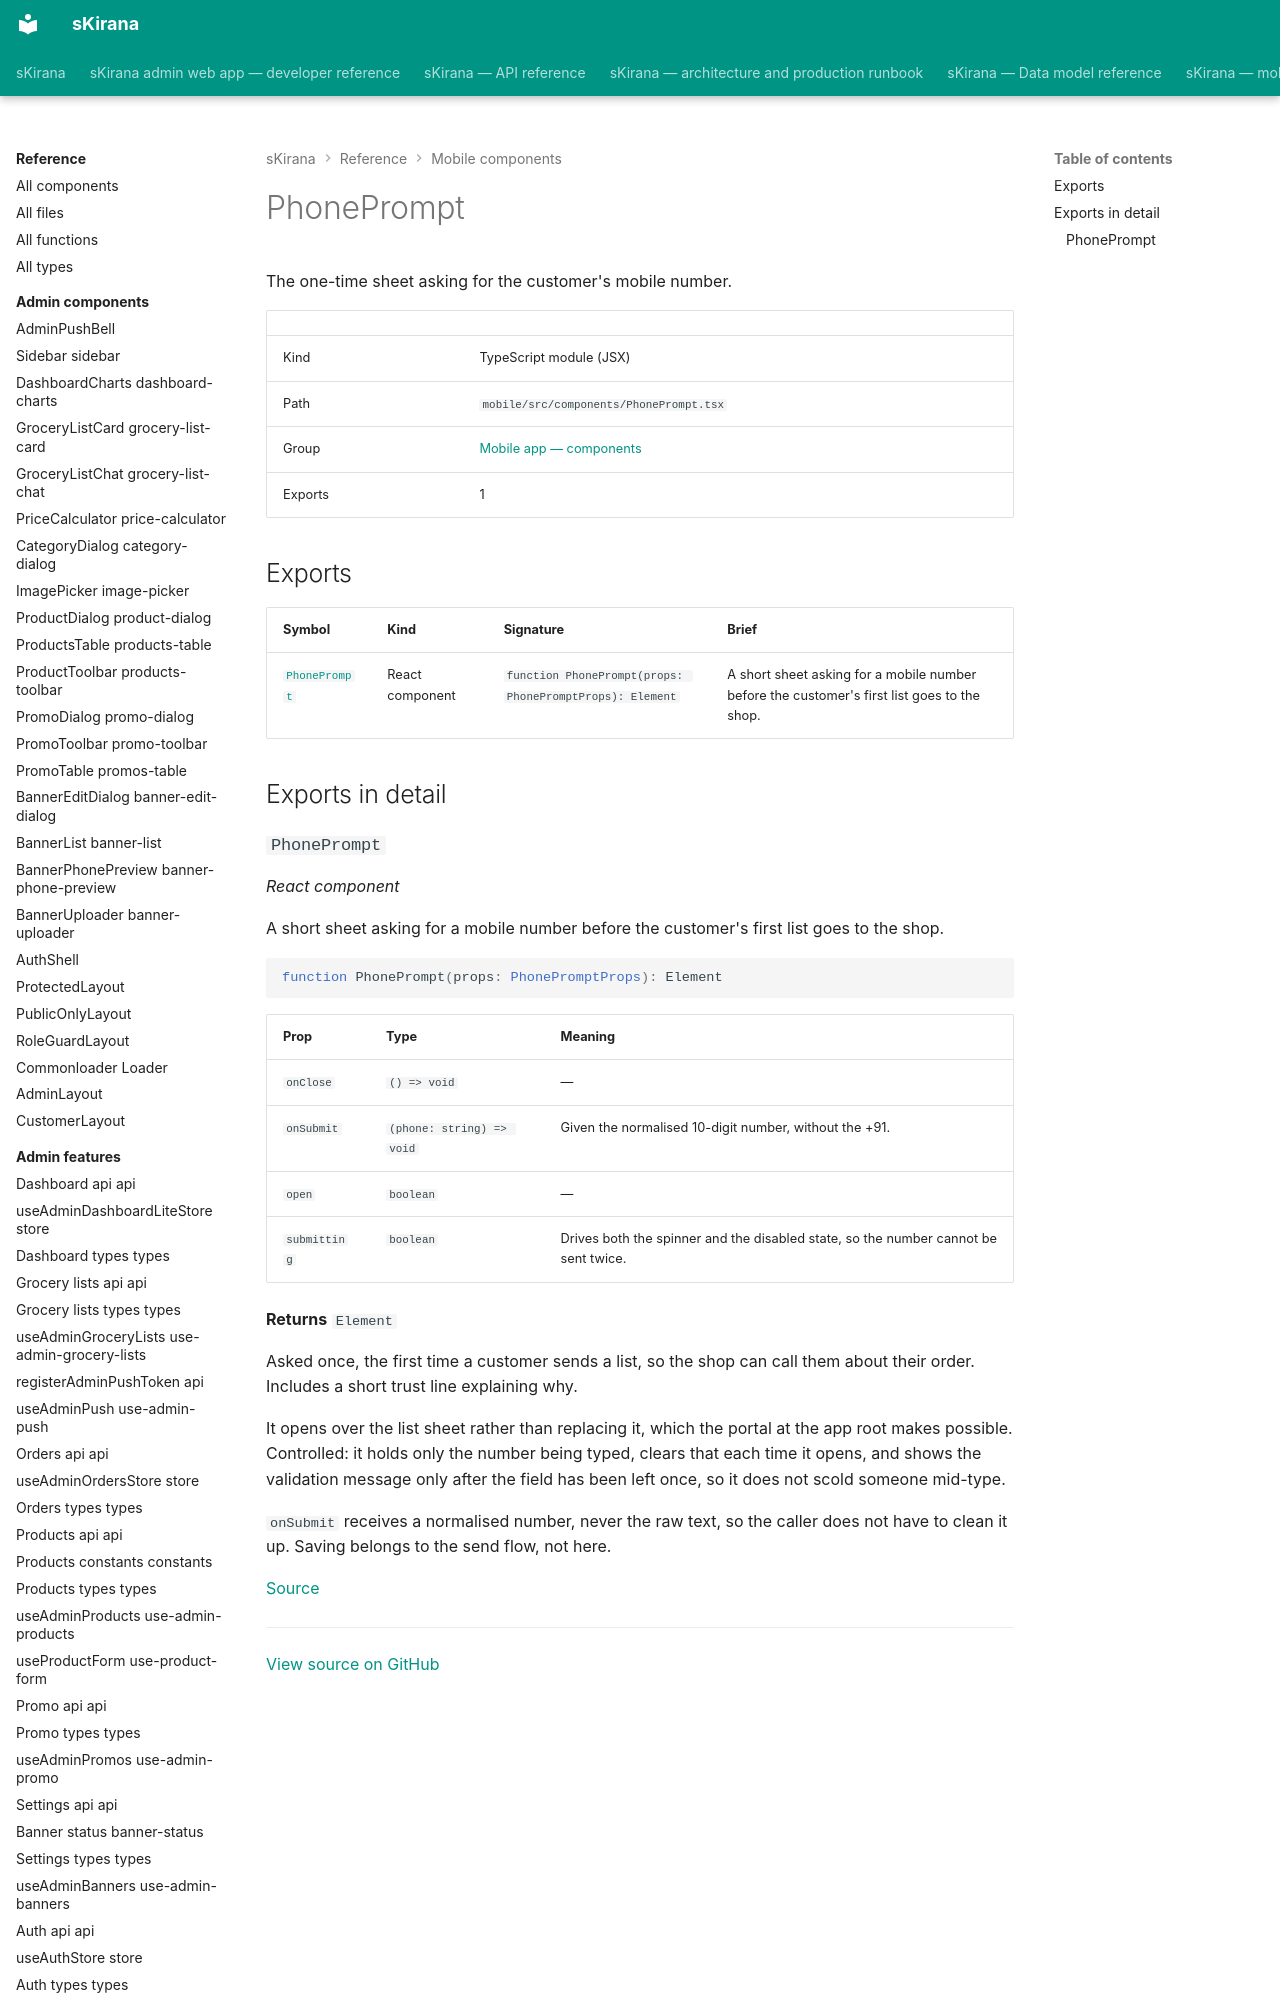

repository: shiv-anshu-gupta/TypeScriptProject · page: reference/mobile-components/components-phone-prompt/index.html · generator: mkdocs

# PhonePrompt

The one-time sheet asking for the customer's mobile number.

|  |  |
|---|---|
| Kind | TypeScript module (JSX) |
| Path | `mobile/src/components/PhonePrompt.tsx` |
| Group | [Mobile app — components](index.md) |
| Exports | 1 |
